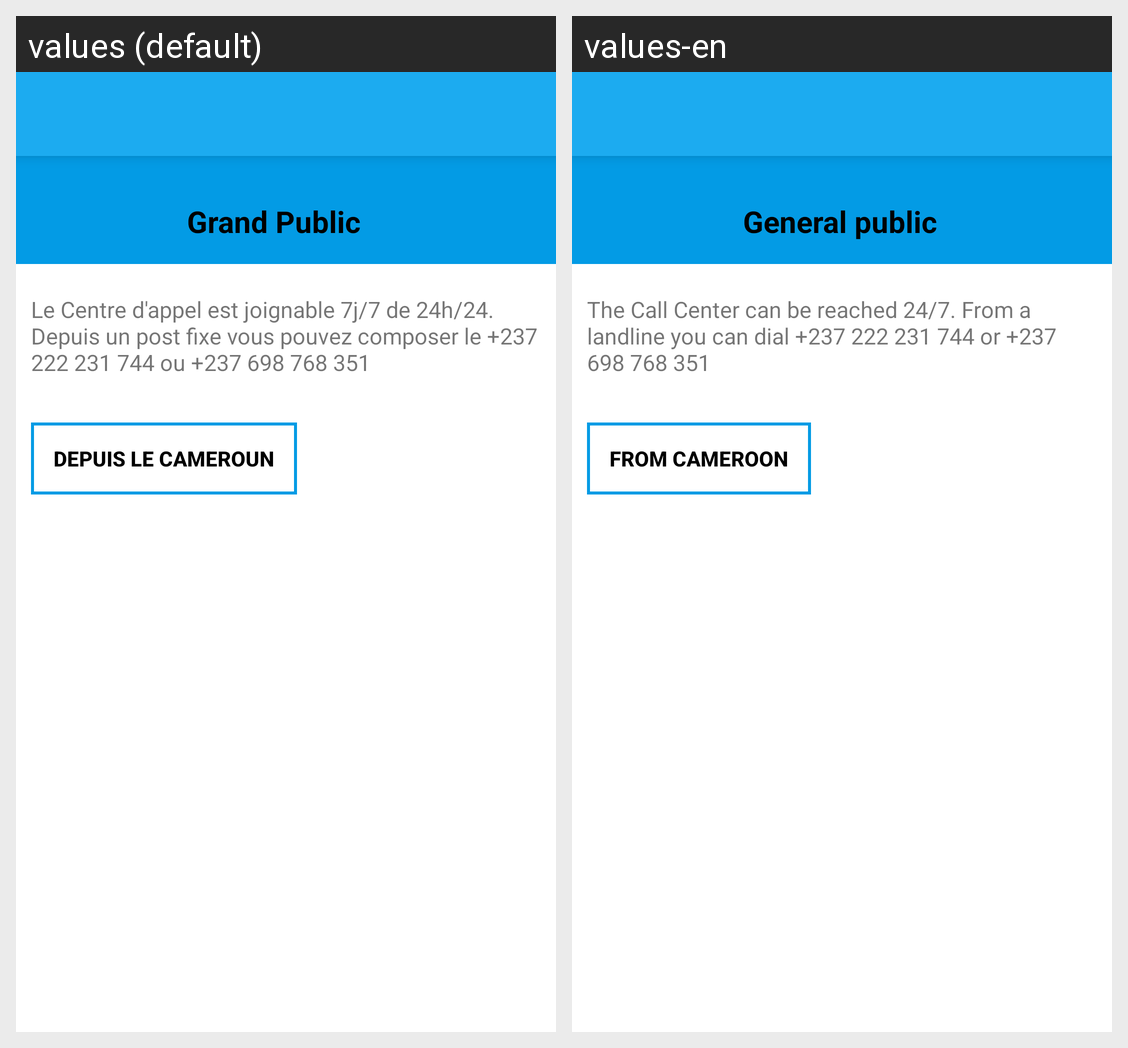

Strings drawn on this Android screen and how each of the app's shown locales translates them:
Android screen res/layout/activity_grand_public.xml rendered under 2 locales, left to right: values (default), values-en. Device: Nexus 5 (rendered at 1080×1920; each locale shown at half size, 540×960, under a caption strip naming it); theme AppTheme.
Strings drawn on this screen, with the default value and each locale's value (text and hints the layout hard-codes, and strings that could not be matched under every locale, appear in the picture but are not listed):

grandPublic
  values: Grand Public
  values-en: General public

msgGrdPublic
  values: Le Centre d'appel est joignable 7j/7 de 24h/24. Depuis un post fixe vous pouvez composer le +237 222 231 744 ou +237 698 768 351
  values-en: The Call Center can be reached 24/7. From a landline you can dial +237 222 231 744 or +237 698 768 351

callFromCameroun
  values: DEPUIS LE CAMEROUN
  values-en: FROM CAMEROON
